Run: headless pygame with SDL's dummy video driver; simulated clock (each Clock.tick advances the game by its frame time, no real sleeping); random seed 0; keys injected as events and as key.get_pressed() state; no mouse input.
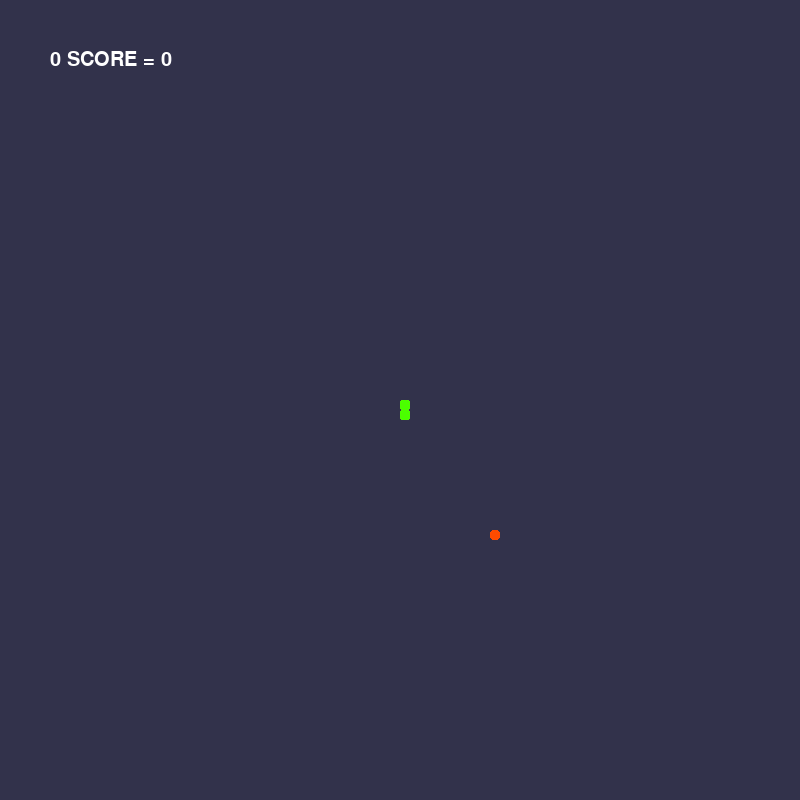
Frame 1 of 4 · flips 1–60 · no input
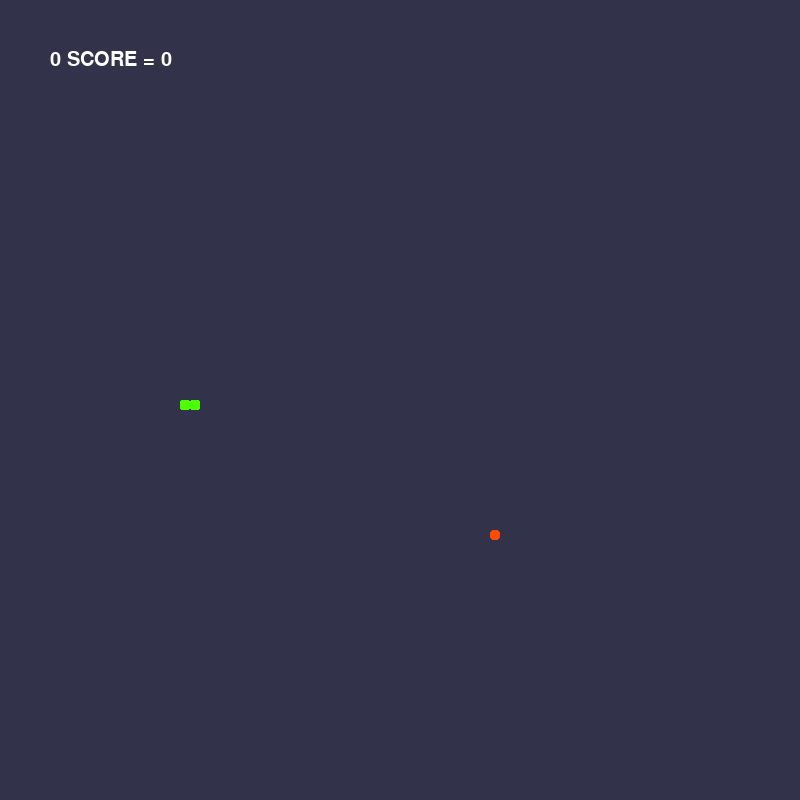
Frame 2 of 4 · flips 61–180 · tapped SPACE, RETURN · held RIGHT (→), D
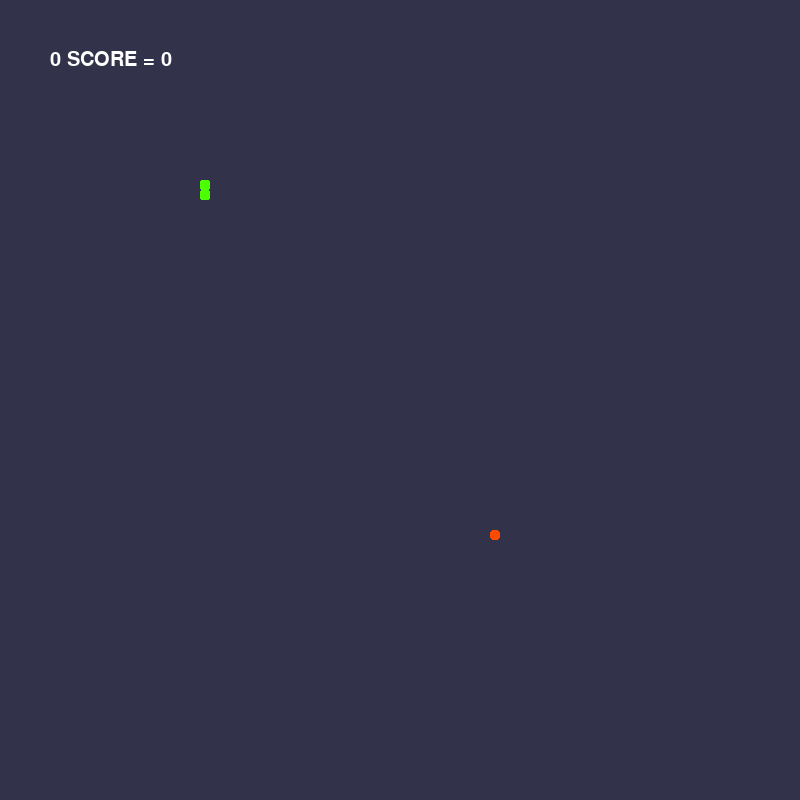
Frame 3 of 4 · flips 181–300 · held DOWN (↓), S
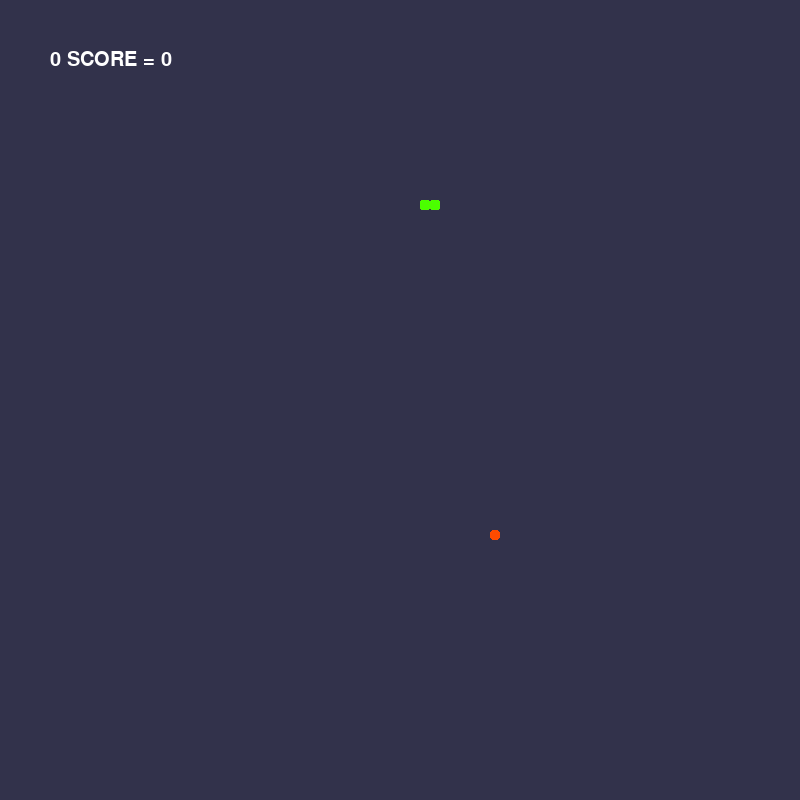
Frame 4 of 4 · flips 301–420 · held LEFT (←), A, UP (↑), W

The pygame program that drew these frames:

import pygame as pg
import random as rd
import time


class Snake:
    def __init__(self, length, row, col):
        self.snakeSize: int = length
        self.x: int = row
        self.y: int = col
        self.cords: list = []

        for i in range(self.snakeSize):
            self.cords.append((self.x, self.y + i))

    def drawsnake(self):
        for x, y in self.cords:
            pg.draw.rect(WIN, (75, 255, 0), (x * 10, y * 10, 10, 10), 0, 2)


class Apple:
    def __init__(self):
        self.applePosX: int = rd.randint(0, 79)
        self.applePosY: int = rd.randint(0, 79)

        while (self.applePosX, self.applePosY) in snake.cords:
            self.applePosX = rd.randint(0, 79)
            self.applePosY = rd.randint(0, 79)

    def drawapple(self):
        pg.draw.rect(WIN, (255, 75, 0), (self.applePosX * 10, self.applePosY * 10, 10, 10), 0, 3)


def checkcollision(direction, previous):
    headx, heady = snake.cords[0]
    if (direction == 'w' and snake.cords[1] in {(headx, heady - 1), (headx, heady + 79)} or
            direction == 's' and snake.cords[1] in {(headx, heady + 1), (headx, heady - 79)} or
            direction == 'a' and snake.cords[1] in {(headx - 1, heady), (headx + 79, heady)} or
            direction == 'd' and snake.cords[1] in {(headx + 1, heady), (headx - 79, heady)}):
        direction = previous
    for i in snake.cords[1:]:
        if (direction == 'w' and ((i[0], i[1] + 1) == snake.cords[0] or (i[0], i[1] - 79) == snake.cords[0]) or
                direction == 's' and ((i[0], i[1] - 1) == snake.cords[0] or (i[0], i[1] + 79) == snake.cords[0]) or
                direction == 'a' and ((i[0] + 1, i[1]) == snake.cords[0] or (i[0] - 79, i[1]) == snake.cords[0]) or
                direction == 'd' and ((i[0] - 1, i[1]) == snake.cords[0] or (i[0] + 79, i[1]) == snake.cords[0])):
            return False
    if (direction == 'w' and (
            (apple.applePosX, apple.applePosY + 1) == snake.cords[0] or (apple.applePosX, apple.applePosY - 79) ==
            snake.cords[0]) or
            direction == 's' and ((apple.applePosX, apple.applePosY - 1) == snake.cords[0] or (
                    apple.applePosX, apple.applePosY + 79) == snake.cords[0]) or
            direction == 'a' and ((apple.applePosX + 1, apple.applePosY) == snake.cords[0] or (
                    apple.applePosX - 79, apple.applePosY) == snake.cords[0]) or
            direction == 'd' and ((apple.applePosX - 1, apple.applePosY) == snake.cords[0] or (
                    apple.applePosX + 79, apple.applePosY) == snake.cords[0])):
        snake.cords.insert(0, (apple.applePosX, apple.applePosY))
        snake.snakeSize += 1
        global TICKSPEED, SLOWNESS
        if SLOWNESS > 4:
            SLOWNESS -= 5 if SLOWNESS % 2 == 0 else 1
        else:
            TICKSPEED += 5 if TICKSPEED % 2 == 0 else 1
        apple.__init__()
    return True


def snakemovement(direction, previous):
    headx, heady = snake.cords[0]
    if direction == 'w':
        if snake.cords[1] in {(headx, heady - 1), (headx, heady + 79)}:
            return previous
        heady -= 1 if heady > 0 else -79
    if direction == 's':
        if snake.cords[1] in {(headx, heady + 1), (headx, heady - 79)}:
            return previous
        heady += 1 if heady < 79 else -79
    if direction == 'a':
        if snake.cords[1] in {(headx - 1, heady), (headx + 79, heady)}:
            return previous
        headx -= 1 if headx > 0 else -79
    if direction == 'd':
        if snake.cords[1] in {(headx + 1, heady), (headx - 79, heady)}:
            return previous
        headx += 1 if headx < 79 else -79

    snake.cords.insert(0, (headx, heady))
    del snake.cords[-1]

    return direction


def drawgame():
    global GAMETIME

    snake.drawsnake()
    apple.drawapple()

    scoreboard = gameFont.render(f'{int(time.time()-GAMETIME)} SCORE = {snake.snakeSize - 2}', True, (255, 255, 255), None)
    WIN.blit(scoreboard, (50, 50))

    pg.display.update()

pg.init()

WIN = pg.display.set_mode((800, 800))

TICKSPEED: int = 40
SLOWNESS: int = 75

pg.display.set_caption("Snake")
pg.font.init()
gameFont = pg.font.SysFont('Times New Roman', 30)

GAMETIME = time.time()

if __name__ == '__main__':
    runWin: bool = True
    clock = pg.time.Clock()

    snake = Snake(2, 40, 40)
    apple = Apple()

    snakeDirection = previousDirection = None

    while runWin:
        clock.tick(TICKSPEED)
        WIN.fill((50, 50, 75))

        drawgame()
        for event in pg.event.get():
            if event.type == pg.QUIT:
                runWin = False
            if event.type == pg.KEYDOWN:
                if (pg.key.name(event.key) in {'w', 's'} and snakeDirection not in {'w', 's'} or
                        pg.key.name(event.key) in {'a', 'd'} and snakeDirection not in {'a', 'd'}):
                    previousDirection = snakeDirection
                    snakeDirection = pg.key.name(event.key)
                if event.key == pg.K_r:
                    apple.__init__()

        if not checkcollision(snakeDirection, previousDirection):
            runWin = False
        if snakeDirection:
            snakeDirection = snakemovement(snakeDirection, previousDirection)

        if SLOWNESS > 4:
            pg.time.delay(SLOWNESS)
        pg.display.update()

        if time.time() - GAMETIME >= 90:
            print(snake.snakeSize - 2)
            runWin = False
    pg.quit()
